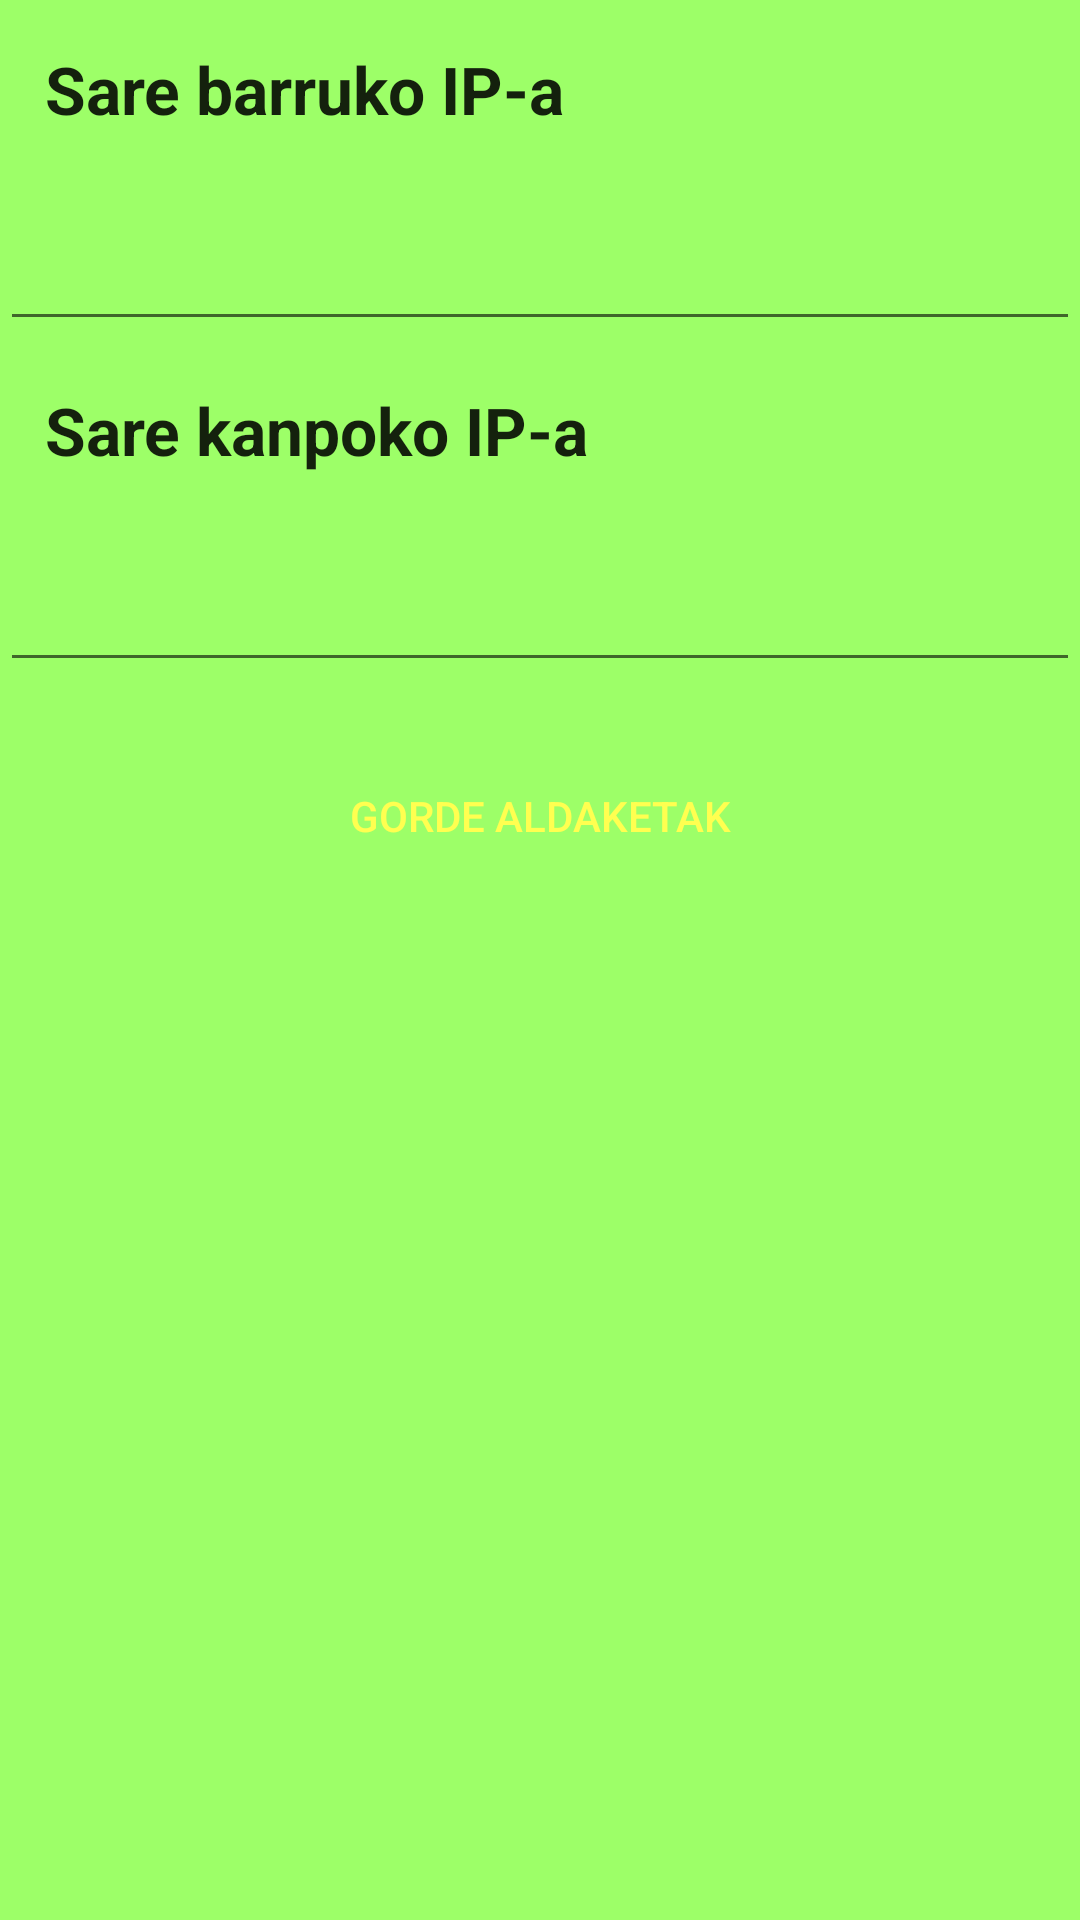

Here is an Android app screen rendered from its layout file. Give the layout XML and the strings, colors and styles it references.
<!-- AndroidManifest.xml: application theme CustomActionBarTheme -->
<!-- res/layout/konexioa.xml -->
<?xml version="1.0" encoding="utf-8"?>
<TableRow xmlns:android="http://schemas.android.com/apk/res/android"
    android:orientation="horizontal" android:layout_width="match_parent"
    android:layout_height="match_parent"
    android:background="@color/berdea_argia">

    <LinearLayout
        android:orientation="vertical"
        android:layout_width="match_parent"
        android:layout_height="match_parent">
        <TableRow
            android:layout_width="wrap_content"
            android:layout_height="wrap_content">
            <TextView
                android:padding="15dp"
                android:layout_width="wrap_content"
                android:layout_height="wrap_content"
                android:textAppearance="?android:attr/textAppearanceLarge"
                android:text="Sare barruko IP-a"
                android:id="@+id/textIntra"
                android:textStyle="bold" />

        </TableRow>

        <TableRow
            android:layout_width="fill_parent"
            android:layout_height="wrap_content">

            <EditText
                android:padding="15dp"
                android:layout_width="fill_parent"
                android:layout_height="wrap_content"
                android:id="@+id/editIntra" />
        </TableRow>

        <TableRow
            android:layout_width="wrap_content"
            android:layout_height="wrap_content">

            <TextView
                    android:padding="15dp"
                    android:layout_width="wrap_content"
                    android:layout_height="wrap_content"
                    android:textAppearance="?android:attr/textAppearanceLarge"
                    android:text="Sare kanpoko IP-a"
                    android:id="@+id/textExtra"
                android:textStyle="bold" />

        </TableRow>

        <TableRow
            android:layout_width="fill_parent"
            android:layout_height="wrap_content">

            <EditText
                android:padding="15dp"
                android:layout_width="fill_parent"
                android:layout_height="wrap_content"
                android:id="@+id/editExtra" />
        </TableRow>

        <TableRow
            android:layout_width="wrap_content"
            android:layout_height="wrap_content">

        </TableRow>

        <Button
            android:layout_width="wrap_content"
            android:layout_height="wrap_content"
            android:text="Gorde aldaketak"
            android:padding="15dp"
            android:id="@+id/btn_gorde"
            android:textColor="#ffff50"
            android:background="@drawable/button_state"
            android:layout_gravity="center_horizontal"
            android:layout_marginTop="20dp" />
    </LinearLayout>
</TableRow>
<!-- resources referenced by this layout -->
<resources>
  <color name="berdea_argia">#9dff68</color>
  <!-- drawable button_state (drawable) -->
  <?xml version="1.0" encoding="utf-8"?>
  <selector xmlns:android="http://schemas.android.com/apk/res/android">
      <item android:state_pressed="true"
          android:drawable="@color/btn_grisa" />
      <item android:drawable="@color/btn_beltza" />
  </selector>
  <style name="CustomActionBarTheme" parent="android:Theme.Material.Light">
          <item name="android:colorPrimary">@color/berdea</item>
          <item name="android:colorPrimaryDark">@color/berdea_iluna</item>
          <item name="android:colorAccent">@color/beltza</item>
      </style>
  <color name="berdea">#67e000</color>
  <color name="berdea_iluna">#116400</color>
  <color name="beltza">#000000</color>
</resources>
